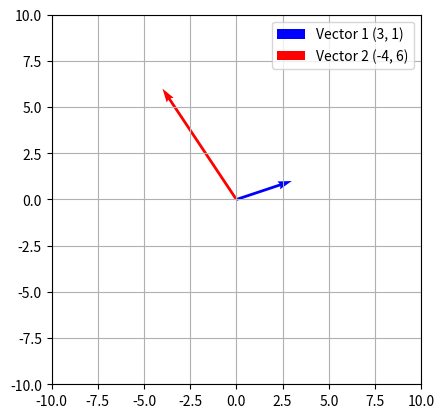

This chart was generated by the following Python code:
import numpy as np
import matplotlib.pyplot as plt
from matplotlib.animation import FuncAnimation

origin = np.array([0,0])
v1 = np.array([3,1])
v2 = np.array([-4, 6])

fig, ax = plt.subplots()
ax.quiver(*origin, *v1, color='b', scale=1, scale_units='xy', angles='xy', label= 'Vector 1 (3, 1)')
ax.quiver(*origin, *v2, color='r', scale=1, scale_units='xy', angles='xy', label= 'Vector 2 (-4, 6)')
ax.set_xlim(-10, 10)
ax.set_ylim(-10, 10)
ax.grid()
ax.legend()
ax.set_aspect('equal')
plt.show()